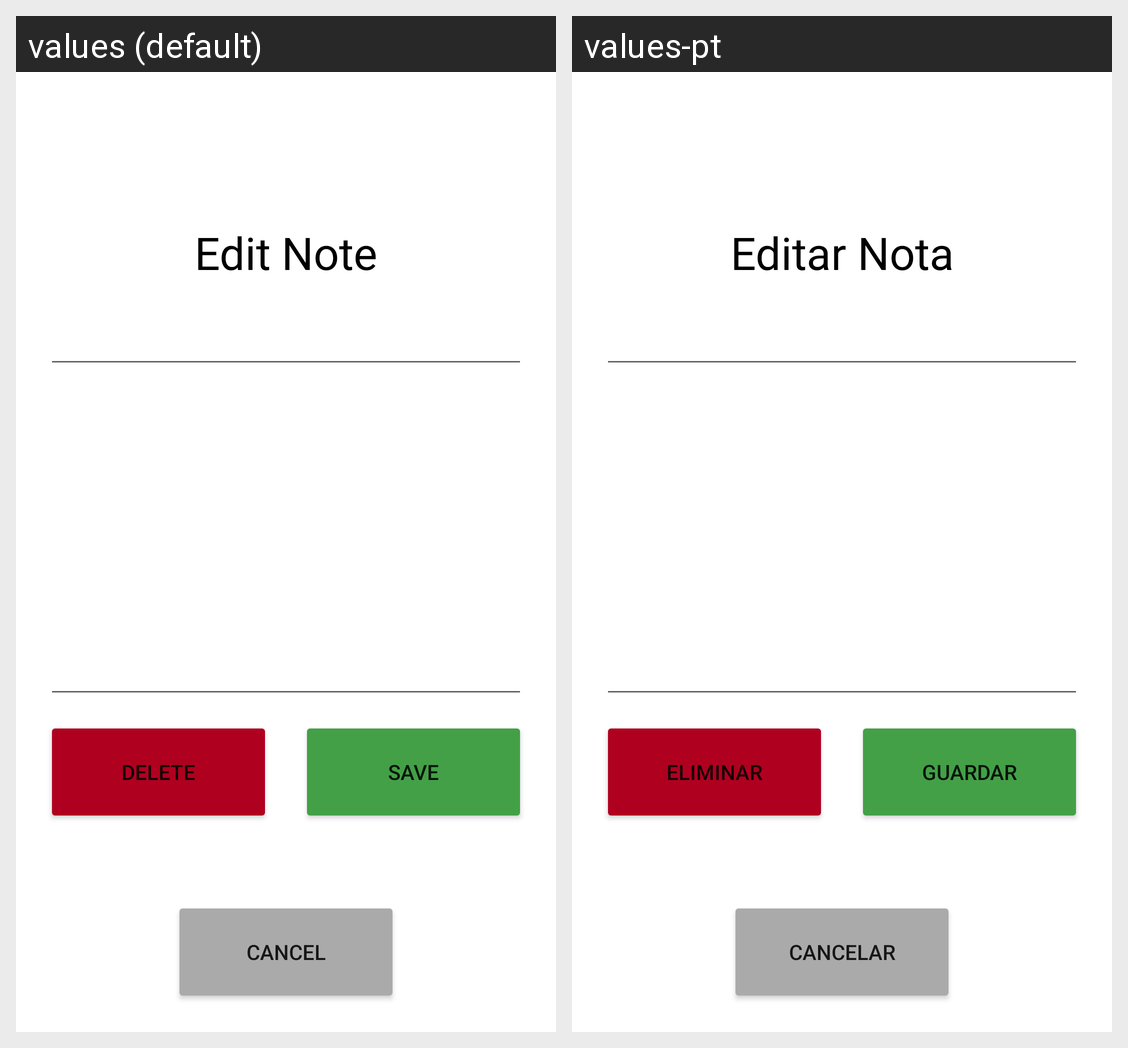

Translations of the strings shown on this Android screen, per locale in the grid:
Android screen res/layout/activity_edit_notas.xml rendered under 2 locales, left to right: values (default), values-pt. Device: Nexus 5 (rendered at 1080×1920; each locale shown at half size, 540×960, under a caption strip naming it); theme Theme.NoteMap.
Strings drawn on this screen, with the default value and each locale's value (text and hints the layout hard-codes, and strings that could not be matched under every locale, appear in the picture but are not listed):

textNoteEdit
  values: Edit Note
  values-pt: Editar Nota

btDelete
  values: Delete
  values-pt: Eliminar

btSave
  values: Save
  values-pt: Guardar

btCancel
  values: Cancel
  values-pt: Cancelar
